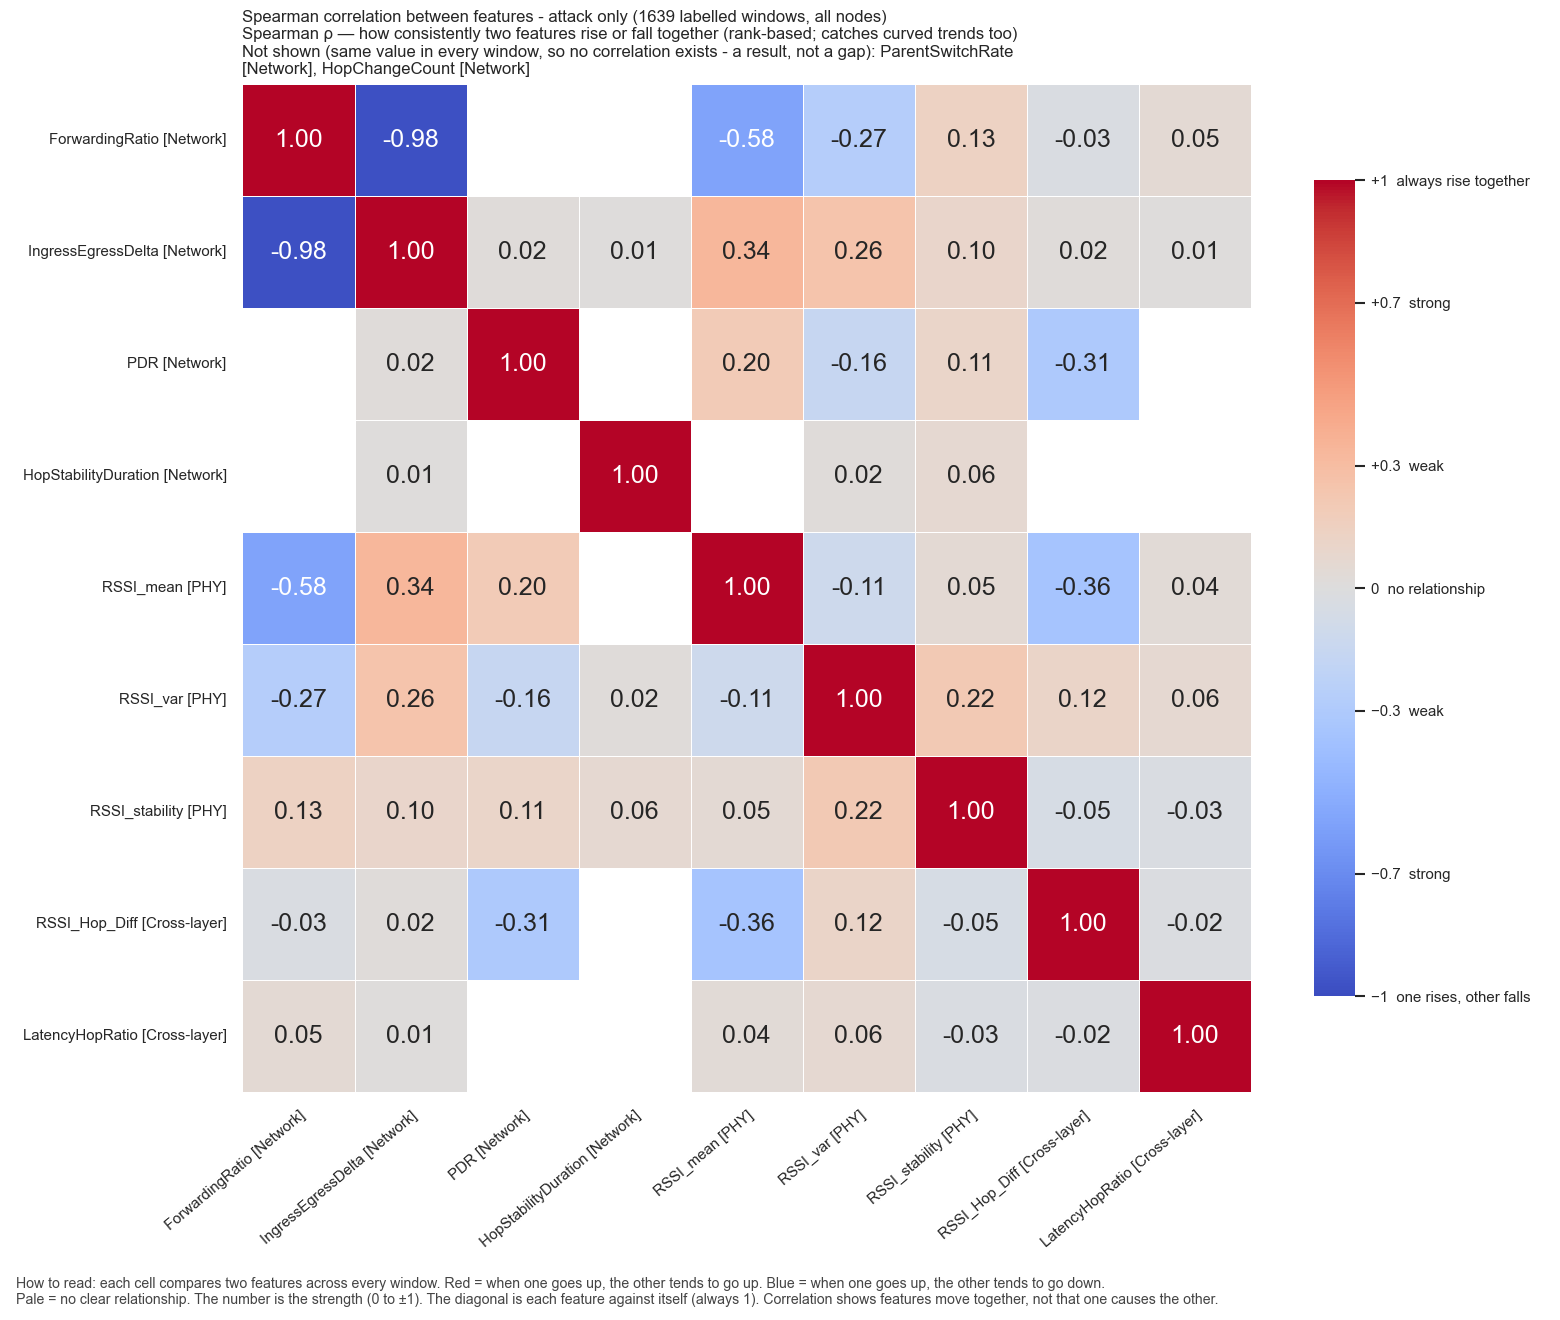

The table this chart was drawn from, first rows:
, ForwardingRatio, IngressEgressDelta, PDR, HopStabilityDuration, RSSI_mean, RSSI_var, RSSI_stability, RSSI_Hop_Diff, LatencyHopRatio
ForwardingRatio, 1.0, -0.9798, , , -0.5761, -0.2677, 0.1335, -0.0306, 0.047
IngressEgressDelta, -0.9798, 1.0, 0.02216, 0.009368, 0.3394, 0.2573, 0.1002, 0.02252, 0.01048
PDR, , 0.02216, 1.0, , 0.2009, -0.1594, 0.1061, -0.3068, 
HopStabilityDuration, , 0.009368, , 1.0, , 0.01882, 0.06256, , 
RSSI_mean, -0.5761, 0.3394, 0.2009, , 1.0, -0.111, 0.0529, -0.3589, 0.03872
RSSI_var, -0.2677, 0.2573, -0.1594, 0.01882, -0.111, 1.0, 0.2153, 0.1171, 0.06405
RSSI_stability, 0.1335, 0.1002, 0.1061, 0.06256, 0.0529, 0.2153, 1.0, -0.0478, -0.03078
RSSI_Hop_Diff, -0.0306, 0.02252, -0.3068, , -0.3589, 0.1171, -0.0478, 1.0, -0.01871
LatencyHopRatio, 0.047, 0.01048, , , 0.03872, 0.06405, -0.03078, -0.01871, 1.0
